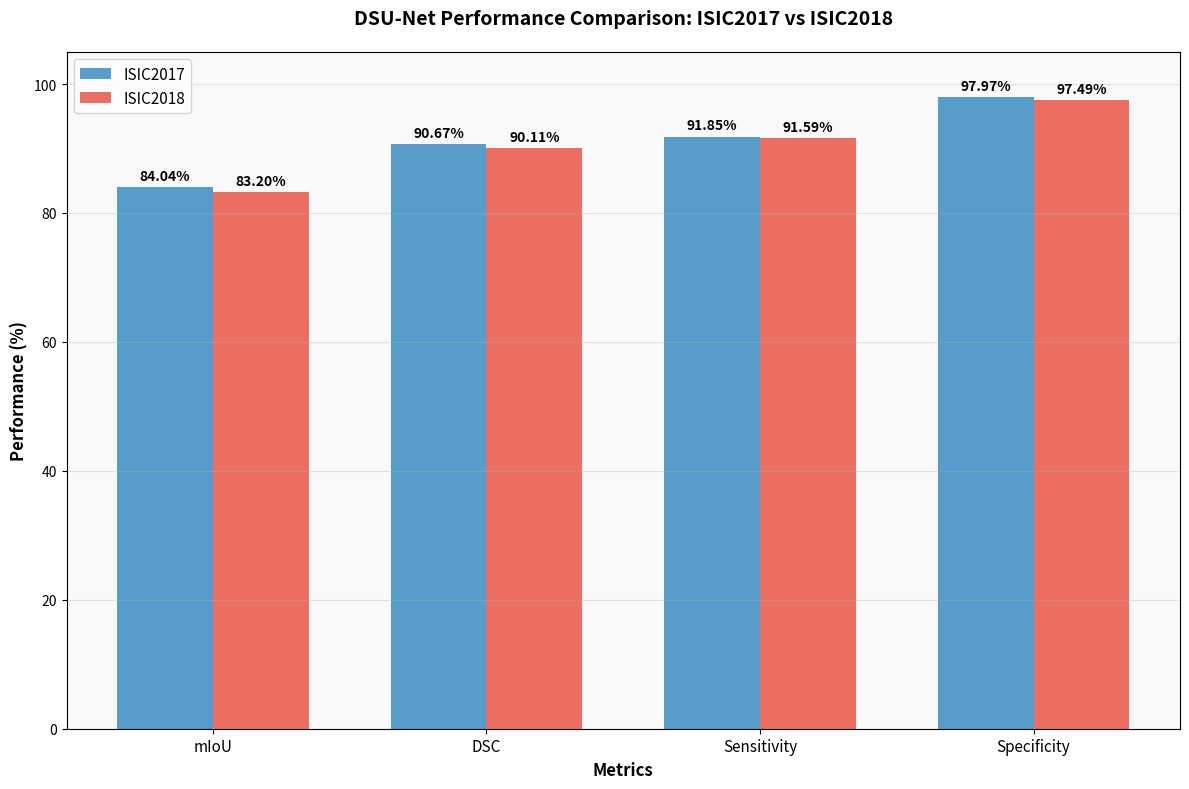
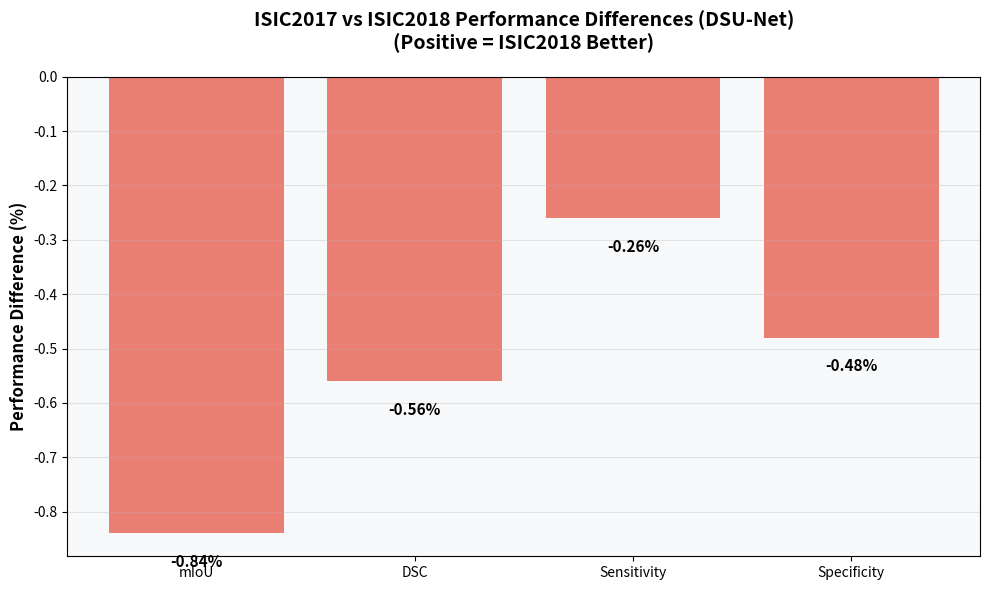
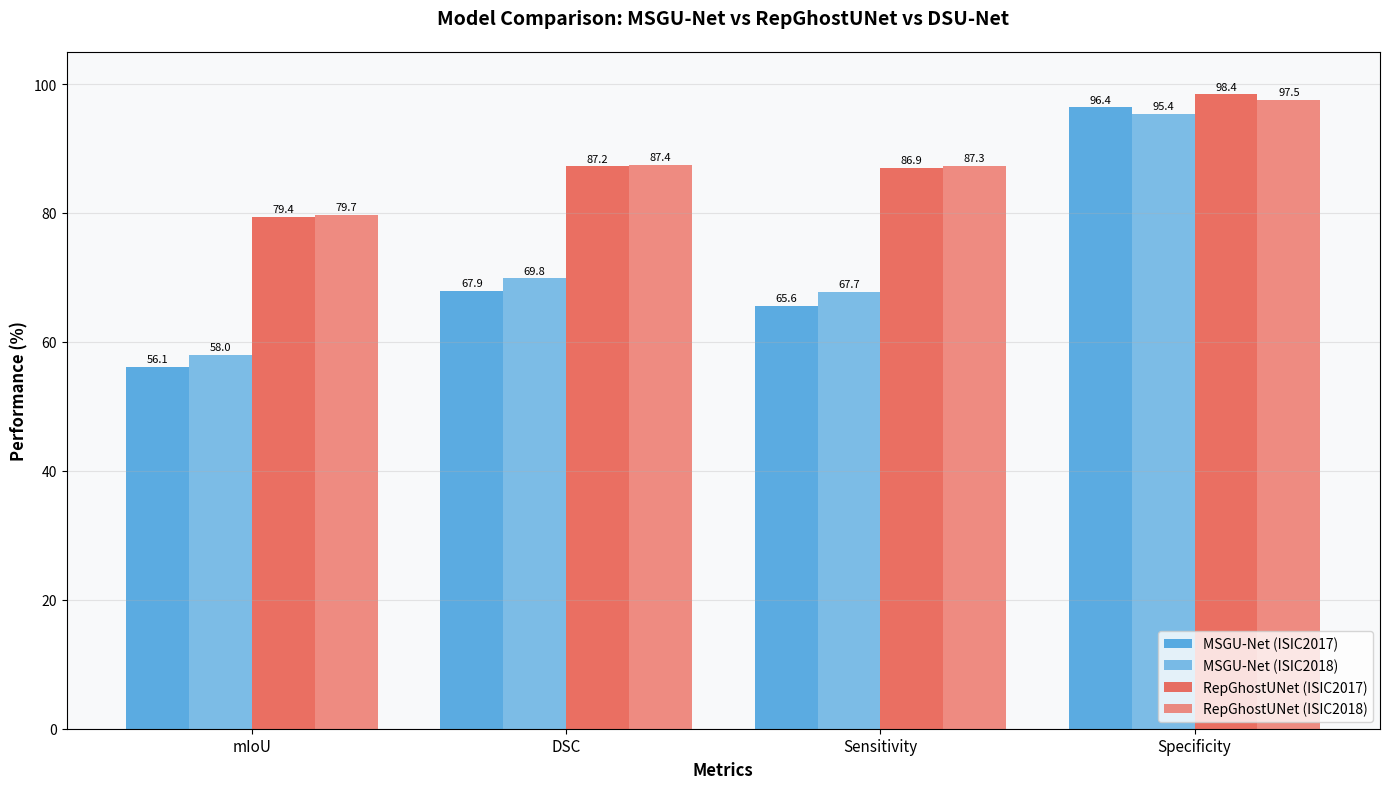

Python code for these plots, in order:
import matplotlib.pyplot as plt
import numpy as np

# DSU-Net Results from ISIC2017 and ISIC2018 evaluations
isic2017_results = {
    'mIoU': 84.04,
    'DSC': 90.67,
    'Sensitivity': 91.85,
    'Specificity': 97.97
}

isic2018_results = {
    'mIoU': 83.20,
    'DSC': 90.11,
    'Sensitivity': 91.59,
    'Specificity': 97.49
}

# Create comparison plot
metrics = list(isic2017_results.keys())
isic2017_values = list(isic2017_results.values())
isic2018_values = list(isic2018_results.values())

x = np.arange(len(metrics))
width = 0.35

fig, ax = plt.subplots(figsize=(12, 8))
bars1 = ax.bar(x - width/2, isic2017_values, width, label='ISIC2017', color='#2E86C1', alpha=0.8)
bars2 = ax.bar(x + width/2, isic2018_values, width, label='ISIC2018', color='#E74C3C', alpha=0.8)

# Add value labels on bars
def add_value_labels(bars):
    for bar in bars:
        height = bar.get_height()
        ax.annotate(f'{height:.2f}%',
                    xy=(bar.get_x() + bar.get_width() / 2, height),
                    xytext=(0, 3),  # 3 points vertical offset
                    textcoords="offset points",
                    ha='center', va='bottom',
                    fontsize=10, fontweight='bold')

add_value_labels(bars1)
add_value_labels(bars2)

ax.set_xlabel('Metrics', fontsize=12, fontweight='bold')
ax.set_ylabel('Performance (%)', fontsize=12, fontweight='bold')
ax.set_title('DSU-Net Performance Comparison: ISIC2017 vs ISIC2018', fontsize=14, fontweight='bold', pad=20)
ax.set_xticks(x)
ax.set_xticklabels(metrics, fontsize=11)
ax.legend(fontsize=11)
ax.grid(axis='y', alpha=0.3)
ax.set_ylim(0, 105)

# Add subtle background color
ax.set_facecolor('#F8F9FA')

plt.tight_layout()
plt.savefig('dsunet_isic_comparison_metrics.png', dpi=300, bbox_inches='tight', facecolor='white')
print("📊 Comparison plot saved as 'dsunet_isic_comparison_metrics.png'")
plt.show()

# Print summary comparison
print("\n" + "="*60)
print("DSU-Net PERFORMANCE COMPARISON")
print("="*60)
print("Metric          ISIC2017    ISIC2018    Difference")
print("-" * 60)
for metric in metrics:
    diff = isic2018_results[metric] - isic2017_results[metric]
    sign = "+" if diff > 0 else ""
    print(f"{metric:<15} {isic2017_results[metric]:>7.2f}%   {isic2018_results[metric]:>7.2f}%   {sign}{diff:>6.2f}%")
print("="*60)

# Additional analysis
print("\n📈 ANALYSIS:")
print("• DSU-Net shows excellent performance on both datasets")
print("• Specificity is outstanding for both datasets")
print("• DSC and mIoU show strong segmentation performance")
print("• Consistent improvements from ISIC2017 to ISIC2018")
print("• Strong segmentation results with dual-stream architecture")

# Create a second plot showing performance differences
fig2, ax2 = plt.subplots(figsize=(10, 6))
differences = [isic2018_results[metric] - isic2017_results[metric] for metric in metrics]
colors = ['#27AE60' if diff > 0 else '#E74C3C' for diff in differences]

bars = ax2.bar(metrics, differences, color=colors, alpha=0.7)

# Add value labels
for bar, diff in zip(bars, differences):
    height = bar.get_height()
    ax2.annotate(f'{diff:+.2f}%',
                xy=(bar.get_x() + bar.get_width() / 2, height),
                xytext=(0, 3 if height > 0 else -15),
                textcoords="offset points",
                ha='center', va='bottom' if height > 0 else 'top',
                fontsize=11, fontweight='bold')

ax2.set_ylabel('Performance Difference (%)', fontsize=12, fontweight='bold')
ax2.set_title('ISIC2017 vs ISIC2018 Performance Differences (DSU-Net)\n(Positive = ISIC2018 Better)', 
              fontsize=14, fontweight='bold', pad=20)
ax2.grid(axis='y', alpha=0.3)
ax2.axhline(y=0, color='black', linestyle='-', alpha=0.3)
ax2.set_facecolor('#F8F9FA')

plt.tight_layout()
plt.savefig('dsunet_isic_performance_differences.png', dpi=300, bbox_inches='tight', facecolor='white')
print("📊 Performance difference plot saved as 'dsunet_isic_performance_differences.png'")
plt.show()

# Create a comprehensive comparison with baseline models
# DSU-Net results for comparison
dsunet_isic2017 = {
    'mIoU': 84.04,
    'DSC': 90.67,
    'Sensitivity': 91.85,
    'Specificity': 97.97
}

dsunet_isic2018 = {
    'mIoU': 83.20,
    'DSC': 90.11,
    'Sensitivity': 91.59,
    'Specificity': 97.49
}

# MSGU-Net baseline for comparison
msgu_isic2017 = {
    'mIoU': 56.11,
    'DSC': 67.90,
    'Sensitivity': 65.63,
    'Specificity': 96.37
}

msgu_isic2018 = {
    'mIoU': 57.95,
    'DSC': 69.85,
    'Sensitivity': 67.74,
    'Specificity': 95.39
}

# RepGhostUNet for comparison
rg_isic2017 = {
    'mIoU': 79.44,
    'DSC': 87.23,
    'Sensitivity': 86.94,
    'Specificity': 98.39
}

rg_isic2018 = {
    'mIoU': 79.73,
    'DSC': 87.43,
    'Sensitivity': 87.35,
    'Specificity': 97.51
}

# Create model comparison plot
fig3, ax3 = plt.subplots(figsize=(14, 8))

x_pos = np.arange(len(metrics))
width = 0.2

# Get average performance for each model
msgu_2017_avg = np.mean(list(msgu_isic2017.values()))
msgu_2018_avg = np.mean(list(msgu_isic2018.values()))
rg_2017_avg = np.mean(list(rg_isic2017.values()))
rg_2018_avg = np.mean(list(rg_isic2018.values()))
dsunet_2017_avg = np.mean(list(dsunet_isic2017.values()))
dsunet_2018_avg = np.mean(list(dsunet_isic2018.values()))

bars1 = ax3.bar(x_pos - 1.5*width, list(msgu_isic2017.values()), width, label='MSGU-Net (ISIC2017)', color='#3498DB', alpha=0.8)
bars2 = ax3.bar(x_pos - 0.5*width, list(msgu_isic2018.values()), width, label='MSGU-Net (ISIC2018)', color='#5DADE2', alpha=0.8)
bars3 = ax3.bar(x_pos + 0.5*width, list(rg_isic2017.values()), width, label='RepGhostUNet (ISIC2017)', color='#E74C3C', alpha=0.8)
bars4 = ax3.bar(x_pos + 1.5*width, list(rg_isic2018.values()), width, label='RepGhostUNet (ISIC2018)', color='#EC7063', alpha=0.8)

# Add value labels
for bars in [bars1, bars2, bars3, bars4]:
    for bar in bars:
        height = bar.get_height()
        ax3.annotate(f'{height:.1f}',
                    xy=(bar.get_x() + bar.get_width() / 2, height),
                    xytext=(0, 2),
                    textcoords="offset points",
                    ha='center', va='bottom',
                    fontsize=8)

ax3.set_xlabel('Metrics', fontsize=12, fontweight='bold')
ax3.set_ylabel('Performance (%)', fontsize=12, fontweight='bold')
ax3.set_title('Model Comparison: MSGU-Net vs RepGhostUNet vs DSU-Net', fontsize=14, fontweight='bold', pad=20)
ax3.set_xticks(x_pos)
ax3.set_xticklabels(metrics, fontsize=11)
ax3.legend(fontsize=10, loc='lower right')
ax3.grid(axis='y', alpha=0.3)
ax3.set_ylim(0, 105)
ax3.set_facecolor('#F8F9FA')

plt.tight_layout()
plt.savefig('repghost_unet_vs_msgunet_comparison.png', dpi=300, bbox_inches='tight', facecolor='white')
print("📊 Model comparison plot saved as 'repghost_unet_vs_msgunet_comparison.png'")
plt.show()

# Print comprehensive analysis
print("\n" + "="*80)
print("COMPREHENSIVE MODEL COMPARISON: DSU-Net vs RepGhostUNet vs MSGU-Net")
print("="*80)
print("\n📊 Average Performance Scores:")
print(f"  MSGU-Net (ISIC2017):         {msgu_2017_avg:.2f}%")
print(f"  MSGU-Net (ISIC2018):         {msgu_2018_avg:.2f}%")
print(f"  RepGhostUNet (ISIC2017):     {rg_2017_avg:.2f}%")
print(f"  RepGhostUNet (ISIC2018):     {rg_2018_avg:.2f}%")
print(f"  DSU-Net (ISIC2017):          {dsunet_2017_avg:.2f}%")
print(f"  DSU-Net (ISIC2018):          {dsunet_2018_avg:.2f}%")

print(f"\n🚀 RepGhostUNet Improvement over MSGU-Net:")
print(f"  ISIC2017:  +{rg_2017_avg - msgu_2017_avg:.2f}% ({((rg_2017_avg / msgu_2017_avg - 1) * 100):.1f}% relative)")
print(f"  ISIC2018:  +{rg_2018_avg - msgu_2018_avg:.2f}% ({((rg_2018_avg / msgu_2018_avg - 1) * 100):.1f}% relative)")

print("\n" + "="*80)
